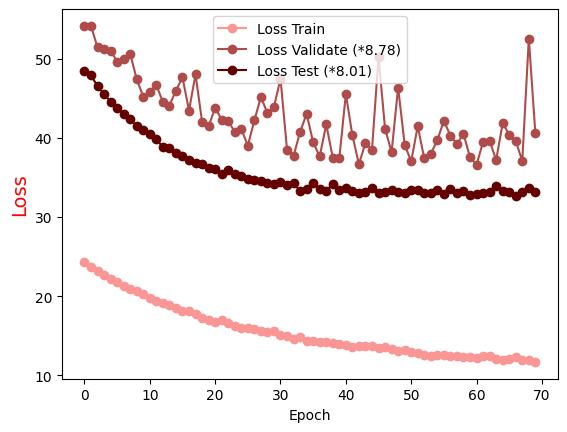

The table this chart was drawn from, first rows:
Epoch, Loss Train, Loss Validate (*8.78), Loss Test (*8.01)
0.0, 24.26, 54.06, 48.45
1.0, 23.67, 54.12, 47.89
2.0, 23.18, 51.42, 46.52
3.0, 22.72, 51.21, 45.5
4.0, 22.23, 51, 44.56
5.0, 21.75, 49.62, 43.74
6.0, 21.27, 49.93, 43
7.0, 20.86, 50.62, 42.38
8.0, 20.62, 47.37, 41.44
9.0, 20.22, 45.2, 40.92
10.0, 19.73, 45.78, 40.44
11.0, 19.37, 46.67, 39.78
12.0, 19.15, 44.48, 38.85
13.0, 18.89, 44.06, 38.7
14.0, 18.53, 45.96, 38.04
15.0, 18.17, 47.63, 37.69
16.0, 18.11, 43.44, 37.22
17.0, 17.79, 48.01, 36.85
18.0, 17.2, 41.99, 36.73
19.0, 17.05, 41.43, 36.2
20.0, 16.8, 43.76, 36.04
21.0, 17.06, 42.3, 35.42
22.0, 16.57, 42.16, 35.93
23.0, 16.27, 40.72, 35.37
24.0, 16, 41.13, 35.18
25.0, 15.95, 38.99, 34.81
26.0, 15.8, 42.18, 34.68
27.0, 15.57, 45.16, 34.55
28.0, 15.46, 43.11, 34.34
29.0, 15.65, 43.88, 34.16
30.0, 15.1, 47.46, 34.44
31.0, 14.91, 38.5, 34.01
32.0, 14.61, 37.71, 34.32
33.0, 14.83, 40.73, 33.26
34.0, 14.38, 43.03, 33.49
35.0, 14.33, 39.41, 34.27
36.0, 14.23, 37.65, 33.47
37.0, 14.2, 41.69, 33.34
38.0, 14.12, 37.46, 34.17
39.0, 13.91, 37.42, 33.46
40.0, 13.85, 45.51, 33.67
41.0, 13.62, 40.31, 33.33
42.0, 13.68, 36.66, 33.04
43.0, 13.65, 39.34, 33.21
44.0, 13.65, 38.46, 33.69
45.0, 13.47, 50.18, 33
46.0, 13.57, 41.15, 33.14
47.0, 13.3, 38.17, 33.37
48.0, 13.1, 46.34, 33.21
49.0, 13.23, 39.13, 33.05
50.0, 12.94, 37.01, 33.39
51.0, 12.77, 41.47, 33.37
52.0, 12.62, 37.39, 33.02
53.0, 12.48, 37.96, 32.97
54.0, 12.58, 39.71, 33.4
55.0, 12.58, 42.15, 32.92
56.0, 12.46, 40.27, 33.48
57.0, 12.44, 39.2, 33.02
58.0, 12.35, 40.5, 33.25
59.0, 12.31, 37.54, 32.81
... 10 more rows
